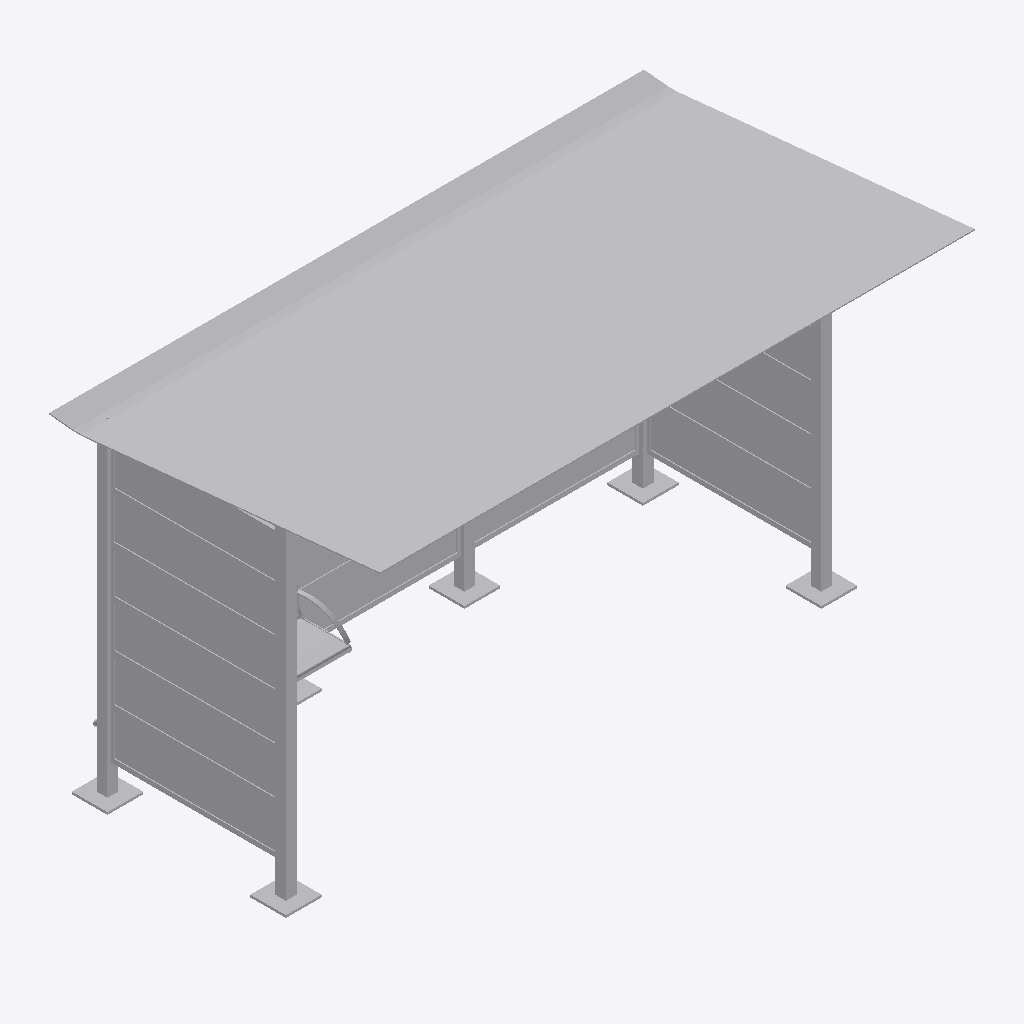
Isometric view of an IFC building model (IFC-SPF (STEP), schema IFC4, length unit metre), seen from the south-west, elements coloured by IFC class: 1 other element (light grey).
Extent 5.0 m × 2.8 m × 3.0 m (x, y, z). Storeys (1): Ebene 0 at 0.00 m. Elements (1): 1 IfcBuildingElementProxy.

HEADER;
FILE_DESCRIPTION(('ViewDefinition [CoordinationView_V2.0]','ExchangeRequirement []'),'2;1');
FILE_NAME('','2024-05-07T10:27:21',(''),(''),'ODA IFC SDK 22.6','22.1.1.516 - Exporter 22.1.1.516 - Default UI','');
FILE_SCHEMA(('IFC4'));
ENDSEC;
DATA;
#93=IFCPROJECT('3JkdSrIPPFBg8WI9Yiw3Uw',#20,'',$,$,'','',(#86),#83);
#105=IFCSITE('3JkdSrIPPFBg8WI9Yiw3Uu',#20,'Default',$,$,#104,$,$,.ELEMENT.,(42,24,53,508911),(-71,-15,-29,-58837),0.0,$,$);
#95=IFCBUILDING('3JkdSrIPPFBg8WI9Yiw3Ux',#20,'',$,$,#16,$,'',.ELEMENT.,$,$,#94);
#98=IFCBUILDINGSTOREY('3JkdSrIPPFBg8WI9XJ5yzH',#20,'Ebene 0',$,'Ebene:Ebene 1',#97,$,'Ebene 0',.ELEMENT.,0.0);
#3532=IFCBUILDINGELEMENTPROXY('1i6pAm_OnA7es5OO9i1h7R',#20,'DB_Wetterschutzhaus_Kat4_mit_Vitrine:DB_Wetterschutzhaus_Kat4_mit_Vitrine:6142',$,'DB_Wetterschutzhaus_Kat4_mit_Vitrine:DB_Wetterschutzhaus_Kat4_mit_Vitrine',#3531,#3528,'6142',.NOTDEFINED.);
ENDSEC;
